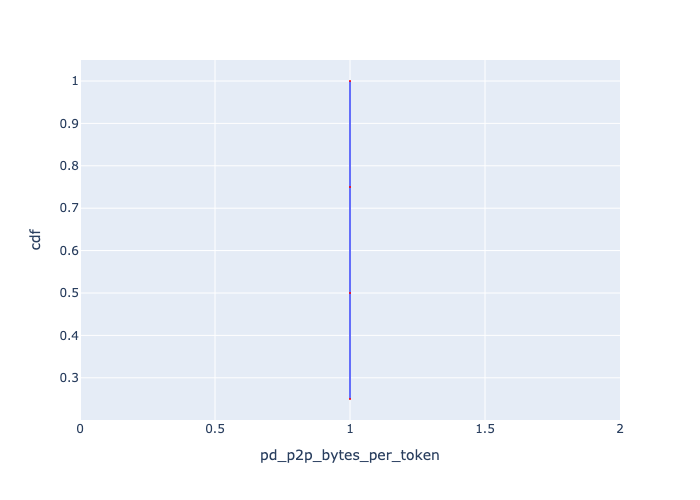

The table this chart was drawn from, first rows:
, Request Id, pd_p2p_bytes_per_token, cdf
0, 0, 1, 0.25
1, 1, 1, 0.5
2, 2, 1, 0.75
3, 3, 1, 1.0
